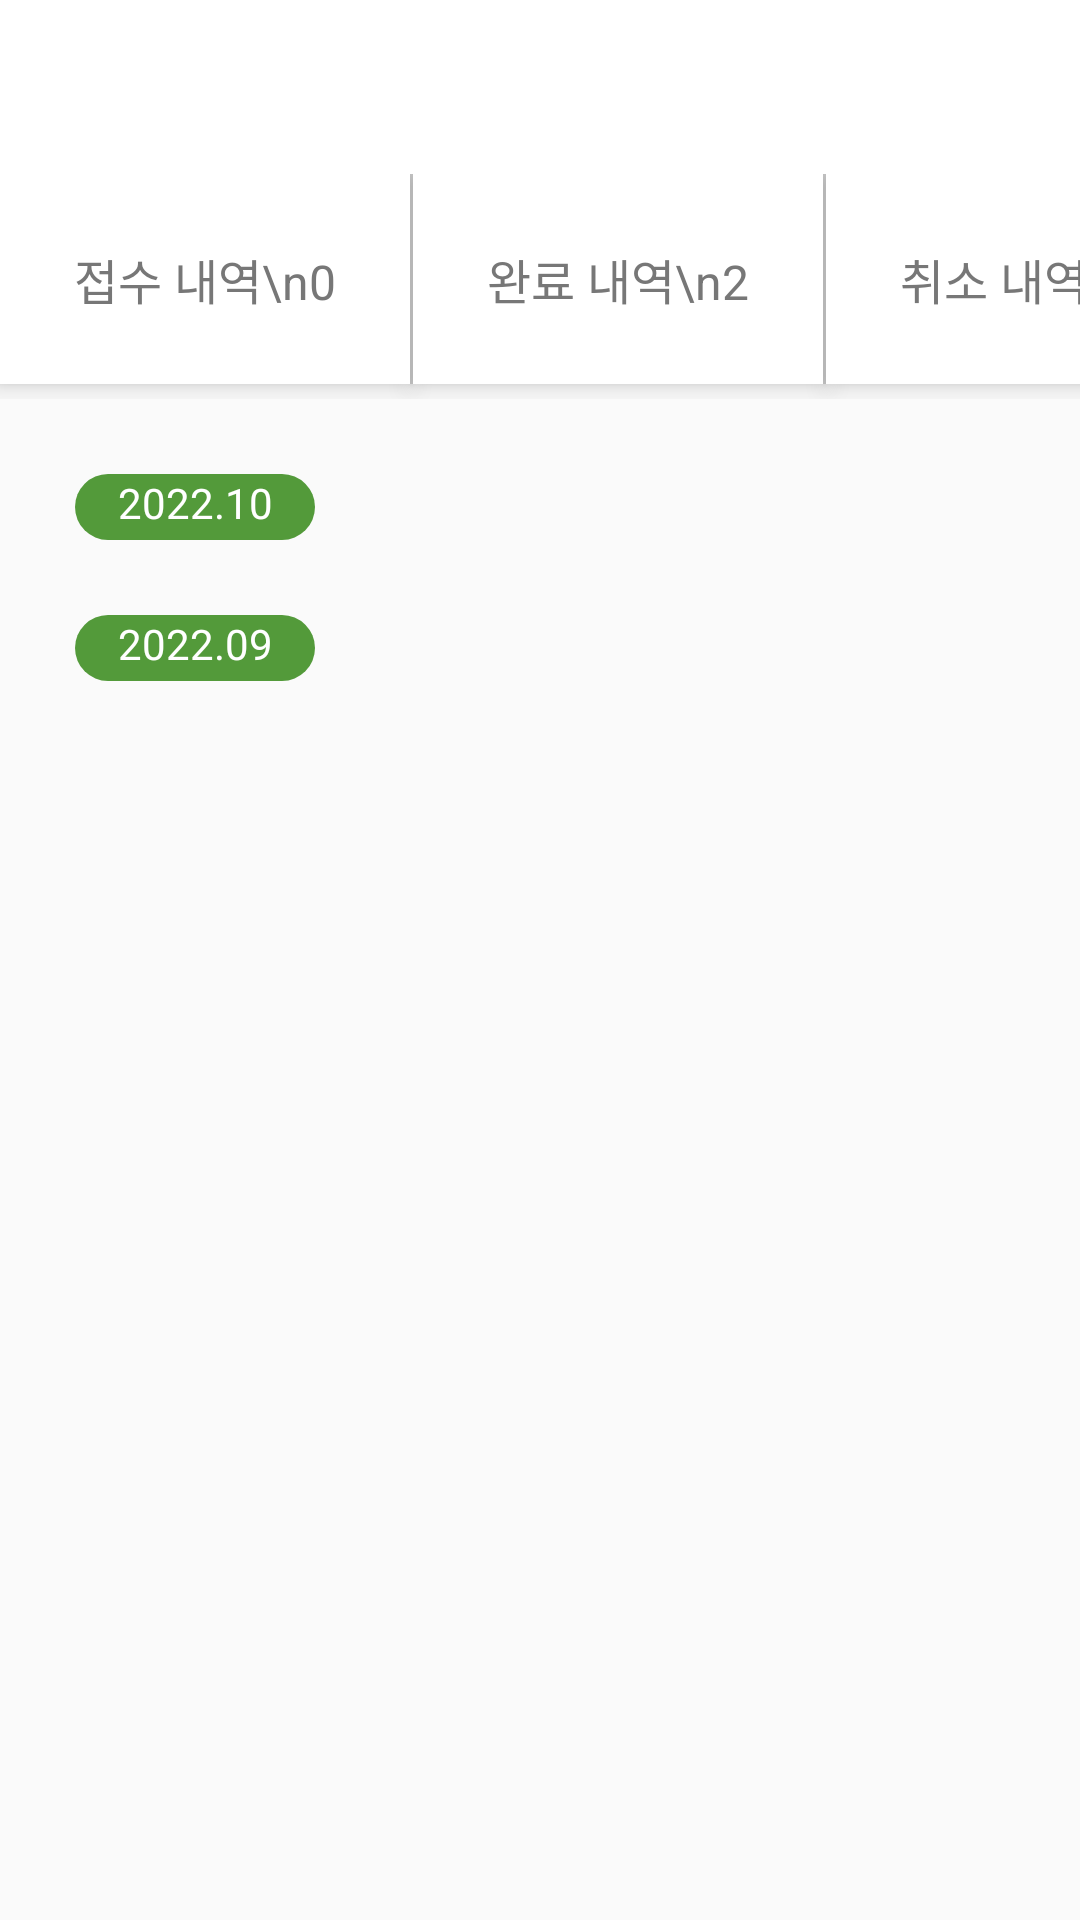

Here is an Android app screen rendered from its layout file. Give the layout XML and the strings, colors and styles it references.
<!-- AndroidManifest.xml: application theme Theme.With -->
<!-- res/layout/activity_history.xml -->
<?xml version="1.0" encoding="utf-8"?>
<ScrollView xmlns:android="http://schemas.android.com/apk/res/android"
    xmlns:app="http://schemas.android.com/apk/res-auto"
    xmlns:tools="http://schemas.android.com/tools"
    android:layout_width="match_parent"
    android:layout_height="match_parent"
    android:overScrollMode="never"
    android:scrollbars="none"
    android:fillViewport="true">

  <LinearLayout
      android:layout_width="match_parent"
      android:layout_height="wrap_content"
      android:orientation="vertical">

    <androidx.appcompat.widget.Toolbar
        app:titleTextColor="#000000"
        android:background="@color/white"
        android:id="@+id/toolbar_history"
        android:layout_height="58dp"
        android:layout_width="match_parent"
        tools:ignore="MissingConstraints" />

    <LinearLayout
        android:layout_width="match_parent"
        android:layout_height="wrap_content"
        android:orientation="horizontal">

      <TextView
          android:id="@+id/text1"
          android:layout_width="136.5dp"
          android:layout_height="70dp"
          android:layout_marginBottom="5dp"
          android:text="접수 내역\n0"
          android:textSize="16dp"
          android:textColor="#777777"
          android:gravity="center"
          android:background="@color/white"
          android:bufferType="spannable"
          android:elevation="5dp"/>

      <View
          android:layout_width="1dp"
          android:layout_height="70dp"
          android:background="@color/gray" />

      <TextView
          android:id="@+id/text2"
          android:layout_width="136.5dp"
          android:layout_height="70dp"
          android:text="완료 내역\n2"
          android:textSize="16dp"
          android:textColor="#777777"
          android:gravity="center"
          android:background="@color/white"
          android:bufferType="spannable"
          android:elevation="5dp"/>

      <View
          android:layout_width="1dp"
          android:layout_height="70dp"
          android:background="@color/gray" />

      <TextView
          android:id="@+id/text3"
          android:layout_width="136.5dp"
          android:layout_height="70dp"
          android:text="취소 내역\n1"
          android:textSize="16dp"
          android:textColor="#777777"
          android:gravity="center"
          android:background="@color/white"
          android:bufferType="spannable"
          android:elevation="5dp"/>

    </LinearLayout>

    <TextView
        android:layout_width="wrap_content"
        android:layout_height="wrap_content"
        android:layout_marginTop="25dp"
        android:layout_marginLeft="25dp"
        android:text="2022.10"
        android:textSize="14dp"
        android:textColor="@color/white"
        android:background="@drawable/history_date_background"
        android:gravity="center_horizontal" />

    <TextView
        android:layout_width="wrap_content"
        android:layout_height="wrap_content"
        android:layout_marginTop="25dp"
        android:layout_marginLeft="25dp"
        android:text="2022.09"
        android:textSize="14dp"
        android:textColor="@color/white"
        android:background="@drawable/history_date_background"
        android:gravity="center_horizontal" />

    <LinearLayout
        android:id="@+id/viewLayout"
        android:orientation="vertical"
        android:layout_width="match_parent"
        android:layout_height="wrap_content"
        android:layout_marginBottom="35dp"/>

  </LinearLayout>

</ScrollView>
<!-- resources referenced by this layout -->
<resources>
  <color name="gray">#D9D9D9</color>
  <color name="white">#FFFFFFFF</color>
  <!-- drawable history_date_background (drawable) -->
  <?xml version="1.0" encoding="utf-8"?>
  <selector xmlns:android="http://schemas.android.com/apk/res/android">
      <item>
          <shape android:shape="rectangle">
              <solid android:color="#539A3A"/>
              <corners
                  android:radius="12dp"
  
                  />
              <size
                  android:width="80dp"
                  android:height="22dp"/>
          </shape>
      </item>
  </selector>
  <style name="Theme.With" parent="Theme.AppCompat.DayNight.DarkActionBar">
          
          <item name="colorPrimary">@color/purple_500</item>
          <item name="colorPrimaryVariant">@color/purple_700</item>
          <item name="colorOnPrimary">@color/white</item>
          
          <item name="colorSecondary">@color/teal_200</item>
          <item name="colorSecondaryVariant">@color/teal_700</item>
          <item name="colorOnSecondary">@color/black</item>
          
          <item name="android:statusBarColor" tools:targetApi="l">?attr/colorPrimaryVariant</item>
          
          <item name="windowNoTitle">true</item>
          <item name="android:windowFullscreen">true</item>
      </style>
  <color name="purple_500">#FF6200EE</color>
  <color name="purple_700">#FF3700B3</color>
  <color name="teal_200">#FF03DAC5</color>
  <color name="teal_700">#FF018786</color>
  <color name="black">#FF000000</color>
</resources>
